Run: headless pygame with SDL's dummy video driver; simulated clock (each Clock.tick advances the game by its frame time, no real sleeping); random seed 0; keys injected as events and as key.get_pressed() state; no mouse input.
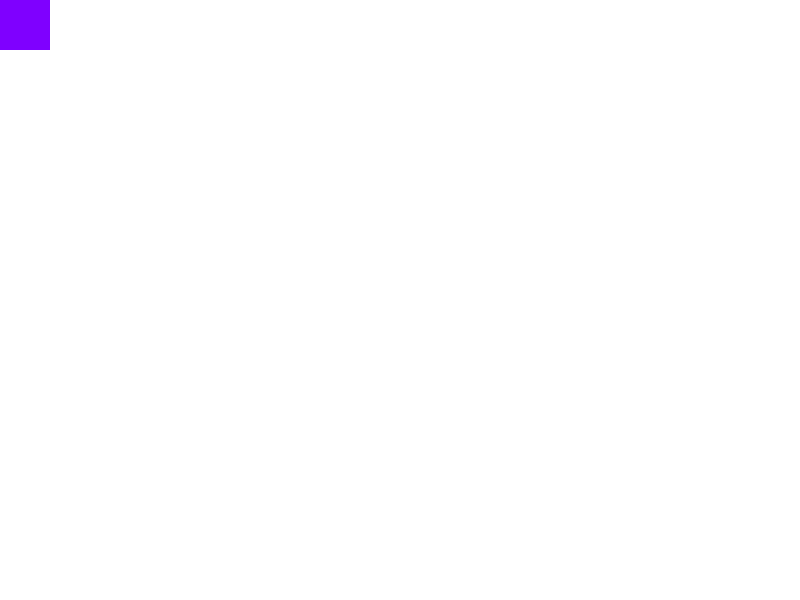
Frame 1 of 4 · flips 1–60 · no input
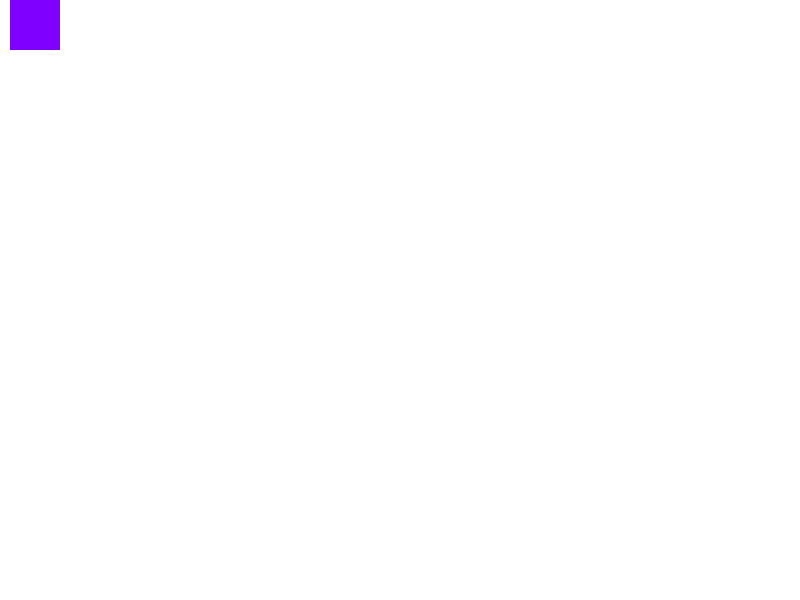
Frame 2 of 4 · flips 61–180 · tapped SPACE, RETURN · held RIGHT (→), D
Frame 3 of 4 · flips 181–300 · held DOWN (↓), S · screen unchanged from frame 2, image omitted
Frame 4 of 4 · flips 301–420 · held LEFT (←), A, UP (↑), W · screen same as frame 1, image omitted

The pygame program that drew these frames:

import pygame
#initializing the module
pygame.init()

#let's declare colors
white = (255,255,255)
black = (0,0,0)
red = (255,0,0)
orange = (255, 128,0)
yellow = (255,255,0)
green = (0,255,0)
lightBlue = (0,255,255)
blue = (0,0,255)
purple = (127,0,255)

#let's get the surface
gameDisplay = pygame.display.set_mode((800,600))
#let's add title==Caption
pygame.display.set_caption('Our game')

gameExit = False
#let's start at upper left corner
lead_x = 0
lead_y = 0

#we will create game loop
while not gameExit:
    for event in pygame.event.get():
        if event.type == pygame.QUIT:
            gameExit = True
        if event.type == pygame.KEYDOWN:
            if event.key == pygame.K_LEFT:
                lead_x -= 10
            if event.key == pygame.K_RIGHT:
                lead_x += 10
    #we choose white as our background color
    gameDisplay.fill(white)
    #add some other graphics
    pygame.draw.rect(gameDisplay, purple, [lead_x, lead_y,50,50])
    pygame.display.update()
#quite the game == uninitializing
pygame.quit()

quit()
